Run: headless pygame with SDL's dummy video driver; simulated clock (each Clock.tick advances the game by its frame time, no real sleeping); random seed 0; keys injected as events and as key.get_pressed() state; no mouse input.
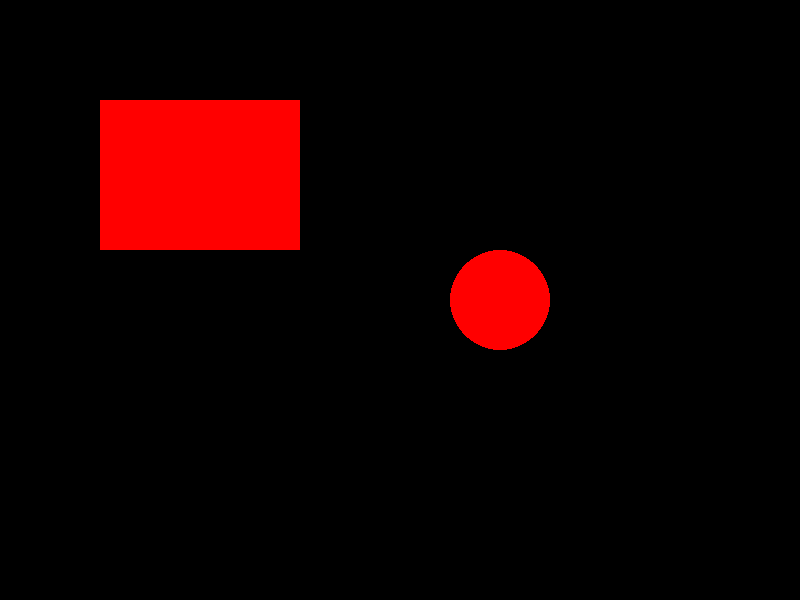
Frame 1 of 4 · flips 1–60 · no input
Frame 2 of 4 · flips 61–180 · tapped SPACE, RETURN · held RIGHT (→), D · screen unchanged from frame 1, image omitted
Frame 3 of 4 · flips 181–300 · held DOWN (↓), S · screen unchanged from frame 2, image omitted
Frame 4 of 4 · flips 301–420 · held LEFT (←), A, UP (↑), W · screen unchanged from frame 3, image omitted

The pygame program that drew these frames:

import pygame
import sys

pygame.init()

size = width, height = 800, 600  # Set window size
screen = pygame.display.set_mode(size)  # Create window
pygame.display.set_caption("Geometric Drawing")  # Set window title

black = 0, 0, 0  # Define black color
red = 255, 0, 0  # Define red color

running = True
while running:  # Main loop
    for event in pygame.event.get():  # Event handling
        if event.type == pygame.QUIT:  # Check for quit event
            running = False  # Exit loop if quit event is detected

    screen.fill(black)  # Fill window with black background

    # Draw a red rectangle at position (100, 100) with width 200 and height 150
    pygame.draw.rect(screen, red, pygame.Rect(100, 100, 200, 150))

    # Draw a red circle with center at (500, 300) and radius 50
    pygame.draw.circle(screen, red, (500, 300), 50)

    pygame.display.flip()  # Update display

pygame.quit()  # Quit Pygame
sys.exit()  # Exit script
